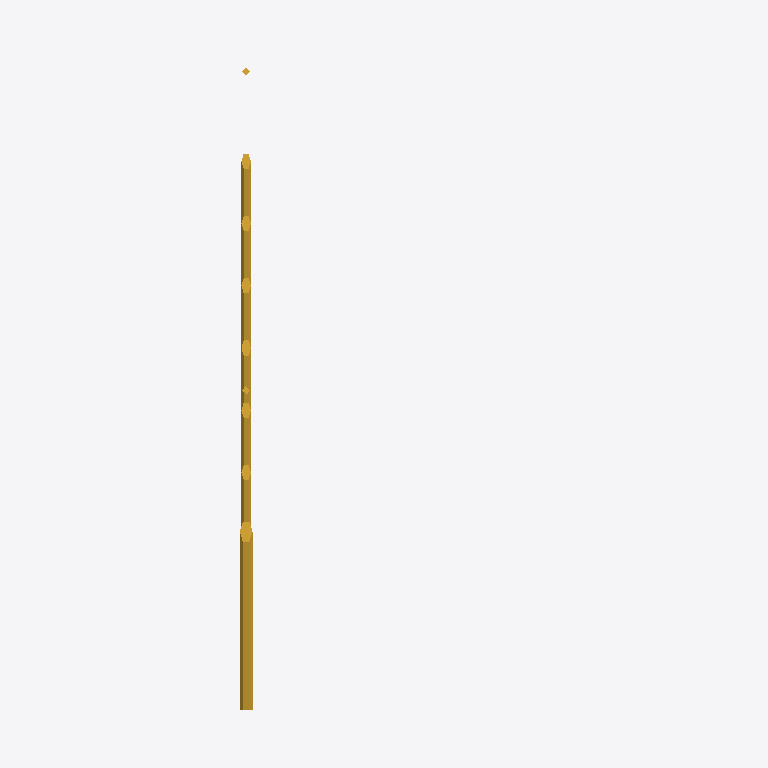
Plan cut of the same IFC building model at storey '4层' (level 9.00 m, cut at 10.40 m), seen from above with north up, elements coloured by IFC class (only those large enough to see are counted): 1 stair (yellow). Cut surfaces are drawn darker.
Extent 1.3 m × 2.2 m × 3.8 m (x, y, z). Storeys (1): 4层 at 9.00 m. Elements (2): 2 IfcStair.

HEADER;
FILE_DESCRIPTION((''),'2;1');
FILE_NAME('','2023-05-09T17:19:19',(''),(''),'','BIMserver','');
FILE_SCHEMA(('IFC2X3'));
ENDSEC;
DATA;
#3257=IFCPROJECT('1J5sbZvdvB_hhZ5d_ASqfT',#43,'项目编号',$,$,'项目名称','项目状态',(#47),#1);
#3251=IFCSITE('1J5sbZvdvB_hhZ5d_ASqfV',#43,'Default',$,'',#3252,$,$,.ELEMENT.,(42,21,31,181945),(-71,-3,-24,-263305),0.0,$,$);
#3255=IFCBUILDING('1J5sbZvdvB_hhZ5d_ASqfS',#43,'',$,$,#3256,$,'',.ELEMENT.,$,$,$);
#3248=IFCBUILDINGSTOREY('1J5sbZvdvB_hhZ5dzrZwck',#43,'4层',$,$,#3249,$,'4层',.ELEMENT.,9000.00000000052);
#3258=IFCSTAIR('2VsYG_dDD4cBRo70hvhKYD',#43,'现场浇注楼梯:楼梯:285500',$,'现场浇注楼梯:住宅楼梯:240271',#3259,$,'285500',.NOTDEFINED.);
ENDSEC;
